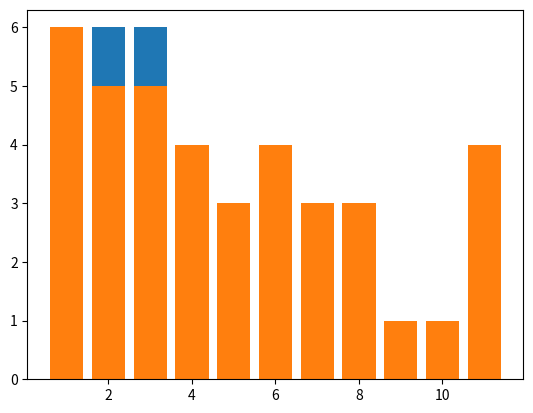
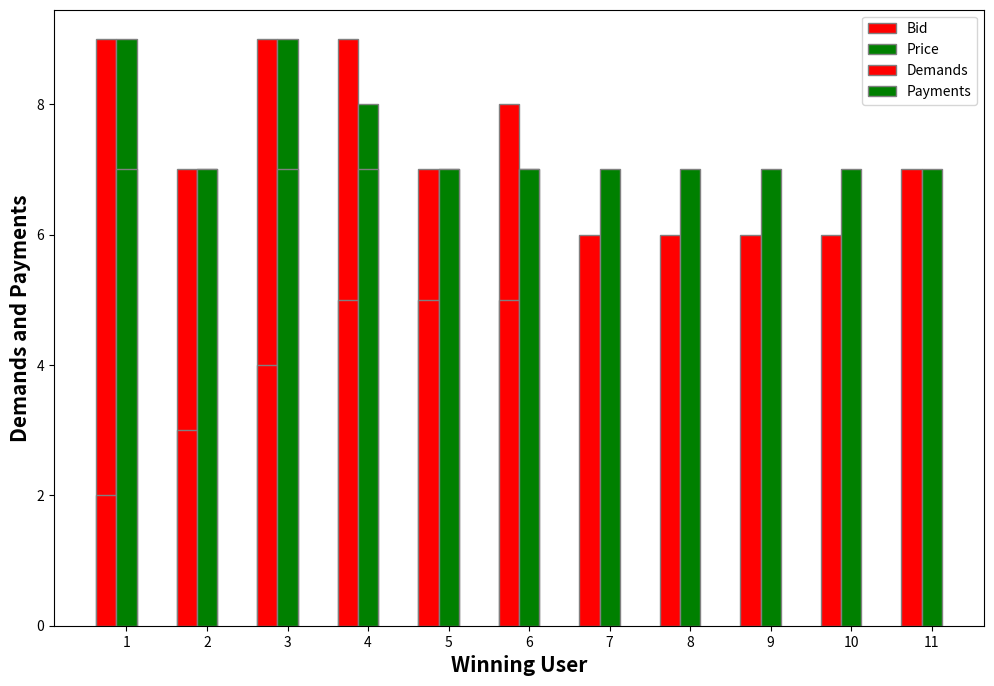

The matplotlib source for these figures, in order:
#import sympy
import random
import statistics
import math
# from matplotlib import *
import matplotlib.pyplot as plt

import numpy as np

#Algorithm 1
# m = int(input("Enter no of model owners:"))
# n = int(input("Enter no of users:"))

m = random.randint(5,10)
n = random.randint(11,25)



D =[]
for i in range(n):
    # D.append((int(input("Enter Demand of User {}:".format(i+1)))))
    D.append(random.randint(2,10))

D.sort()
print(D)

C = []
k = 0
for i in range(n):
    temp = []
    for j in range(m):
        # num = int(input("Enter bid of model owner {} for user {}:".format(j+1,i+1)))
        num = random.randint(2,10)
        k = max(k,num)
        temp.append(num)
    C.append(temp)



rep = []
for k in range(m):
    # rep.append(float(input("Enter Reputation of Model Owner {}:".format(k+1))))
    rep.append(round(random.uniform(0,1), 2))
# or randomise above

p = math.ceil((n+1)/2)
x = p
# V = [[] for i in range(n)]
V = {}
Priority = {}
R = []
for i in range(n):
    V[i+1] = []
    temp = 0
    Priority[i+1] = []
    for j in range(m):
        if(C[i][j] > D[p-1] and D[i] <= D[p-1]):
            #V.append(i+1,j+1)
            V[i+1].append(j+1)
            Priority[i+1].append(C[i][j]*rep[j])
            temp = 1
            x = min(x,C[i][j])
    if(temp):
            R.append(i+1)
#print(V)
#print(R)
#print(x)
#Algorithm 2 
X = {}
Y = R
P = {}#price by owner
Q = {}#payment of user


for i in Y:
    temp = x
    Q[i] = 0
    Q[i]+=temp
    T = V[i]
    prior = []
    for j in range(len(T)):
        prior.append(Priority[i][j-1])
    def delta(x):
        t = prior[T.index(x)]
        return t
    if (len(T) == 1):
        X[i] = T[0]
        P[X[i]] = temp
    else:
        T = sorted(T, key=delta)
        bid = []
        for j in T:
            bid.append(C[i-1][j-1])
        ma = 0
        if(prior[0]!=prior[1]):
            X[i] = T[0]
            P[X[i]] = min(C[i-1][T[0]-1],C[i-1][T[1]-1])
        else:
            for j in range(len(T)-1):
                if(prior[j] == prior[j+1]):
                    ma = max(ma,bid[j])
                    ma = max(ma,bid[j+1])
                else:
                    break
                X[i] = T[bid.index(ma)]
                P[X[i]] = C[i-1][X[i]-1]
    print(T)

O = {} #Owner Mapping
G = {} 
for i in X:
    O[X[i]] = []
for i in X:
    O[X[i]].append(i)
    G[X[i]] = C[i-1][X[i]-1]

Cost = {}
for i in X:
    # Cost[i]=int(input("Enter Cost of user {}:".format(i)))
    Cost[i] = random.randint(1,D[i-1])

Val = {}
for i in O:
    # Val[i]=int(input("Enter Valuation of owner {}:".format(i)))
    Val[i] = random.randint(10,13)

#Algorithm 3
Owner = {}
userutil = {}
ownerutil = {}
for i in X:
    userutil[i] = Q[i] - Cost[i]

for i in O:
    try:
        ownerutil[i] = Val[i] - P[i]
    except:
        ownerutil[i] = 0

for i in O:
    Z = O[i]
    tempownerutil = []
    for j in Z:
        x = (C[j-1][i-1] - P[i])
        tempownerutil.append(x)
    def utility(x):
        t = tempownerutil[Z.index(x)]
        return t
    tempownerutil.sort(reverse=True)
    Z = sorted(Z,key=utility)
    if len(Z)==1:
        Owner[i] = Z[0]
    else:
        if(tempownerutil[0]!=tempownerutil[1]):
            Owner[i] = Z[0]
        else:
            l=0
            b=0
            for j in range(len(Z)-1):
                if (tempownerutil[j]==[j+1]):
                    b = j+1
                else:
                    break
            l = random.randint(0,b)
            Owner[i] = Z[b]

print(P)
print(Q)
print(G)
print(userutil)
print(ownerutil)


# x_axis = [i for i in ownerutil]
# y_axis = [ownerutil[i] for i in ownerutil]

# plt.plot(x_axis, y_axis)
# plt.title('Utility of Owers')
# plt.xlabel('Model Owner')
# plt.ylabel('Utility of Model Owners')
# plt.show()

x_axis  = [i for i in ownerutil]
y_axis  = [ownerutil[i] for i in ownerutil]
plt.bar(x_axis,y_axis)
plt.show() 

x_axis = [i for i in userutil]
y_axis = [userutil[i] for i in userutil]
plt.bar(x_axis,y_axis)
plt.show()

barwidth = 0.25
fig = plt.subplots(figsize =(12, 8))
bids = [G[i] for i in G]
price = [P[i] for i in P]

br1 = np.arange(len(bids))
br2 = [i + barwidth for i in br1]
# print(br1)
# print(br2)
plt.bar(br1,bids,color='r',width=barwidth,edgecolor='grey',label='Bid')
plt.bar(br2,price,color='g',width=barwidth,edgecolor='grey',label='Price')

plt.xlabel('Model Owner',fontweight='bold',fontsize=15)
plt.ylabel('Bids and Prices',fontweight='bold',fontsize=15)
plt.xticks([r + barwidth for r in range(len(bids))],[r for r in G])

plt.legend()
plt.show()

#Payments and Demands of users
dem = [D[i] for i in Q]
payme = [Q[i] for i in Q]
br1 = np.arange(len(dem))
br2 = [i + barwidth for i in br1]

plt.bar(br1,dem,color='r',width=barwidth,edgecolor='grey',label='Demands')
plt.bar(br2,payme,color='g',width=barwidth,edgecolor='grey',label='Payments')

plt.xlabel('Winning User',fontweight='bold',fontsize=15)
plt.ylabel('Demands and Payments',fontweight='bold',fontsize=15)
plt.xticks([r + barwidth for r in range(len(dem))],[r for r in Q])

plt.legend()
plt.show()